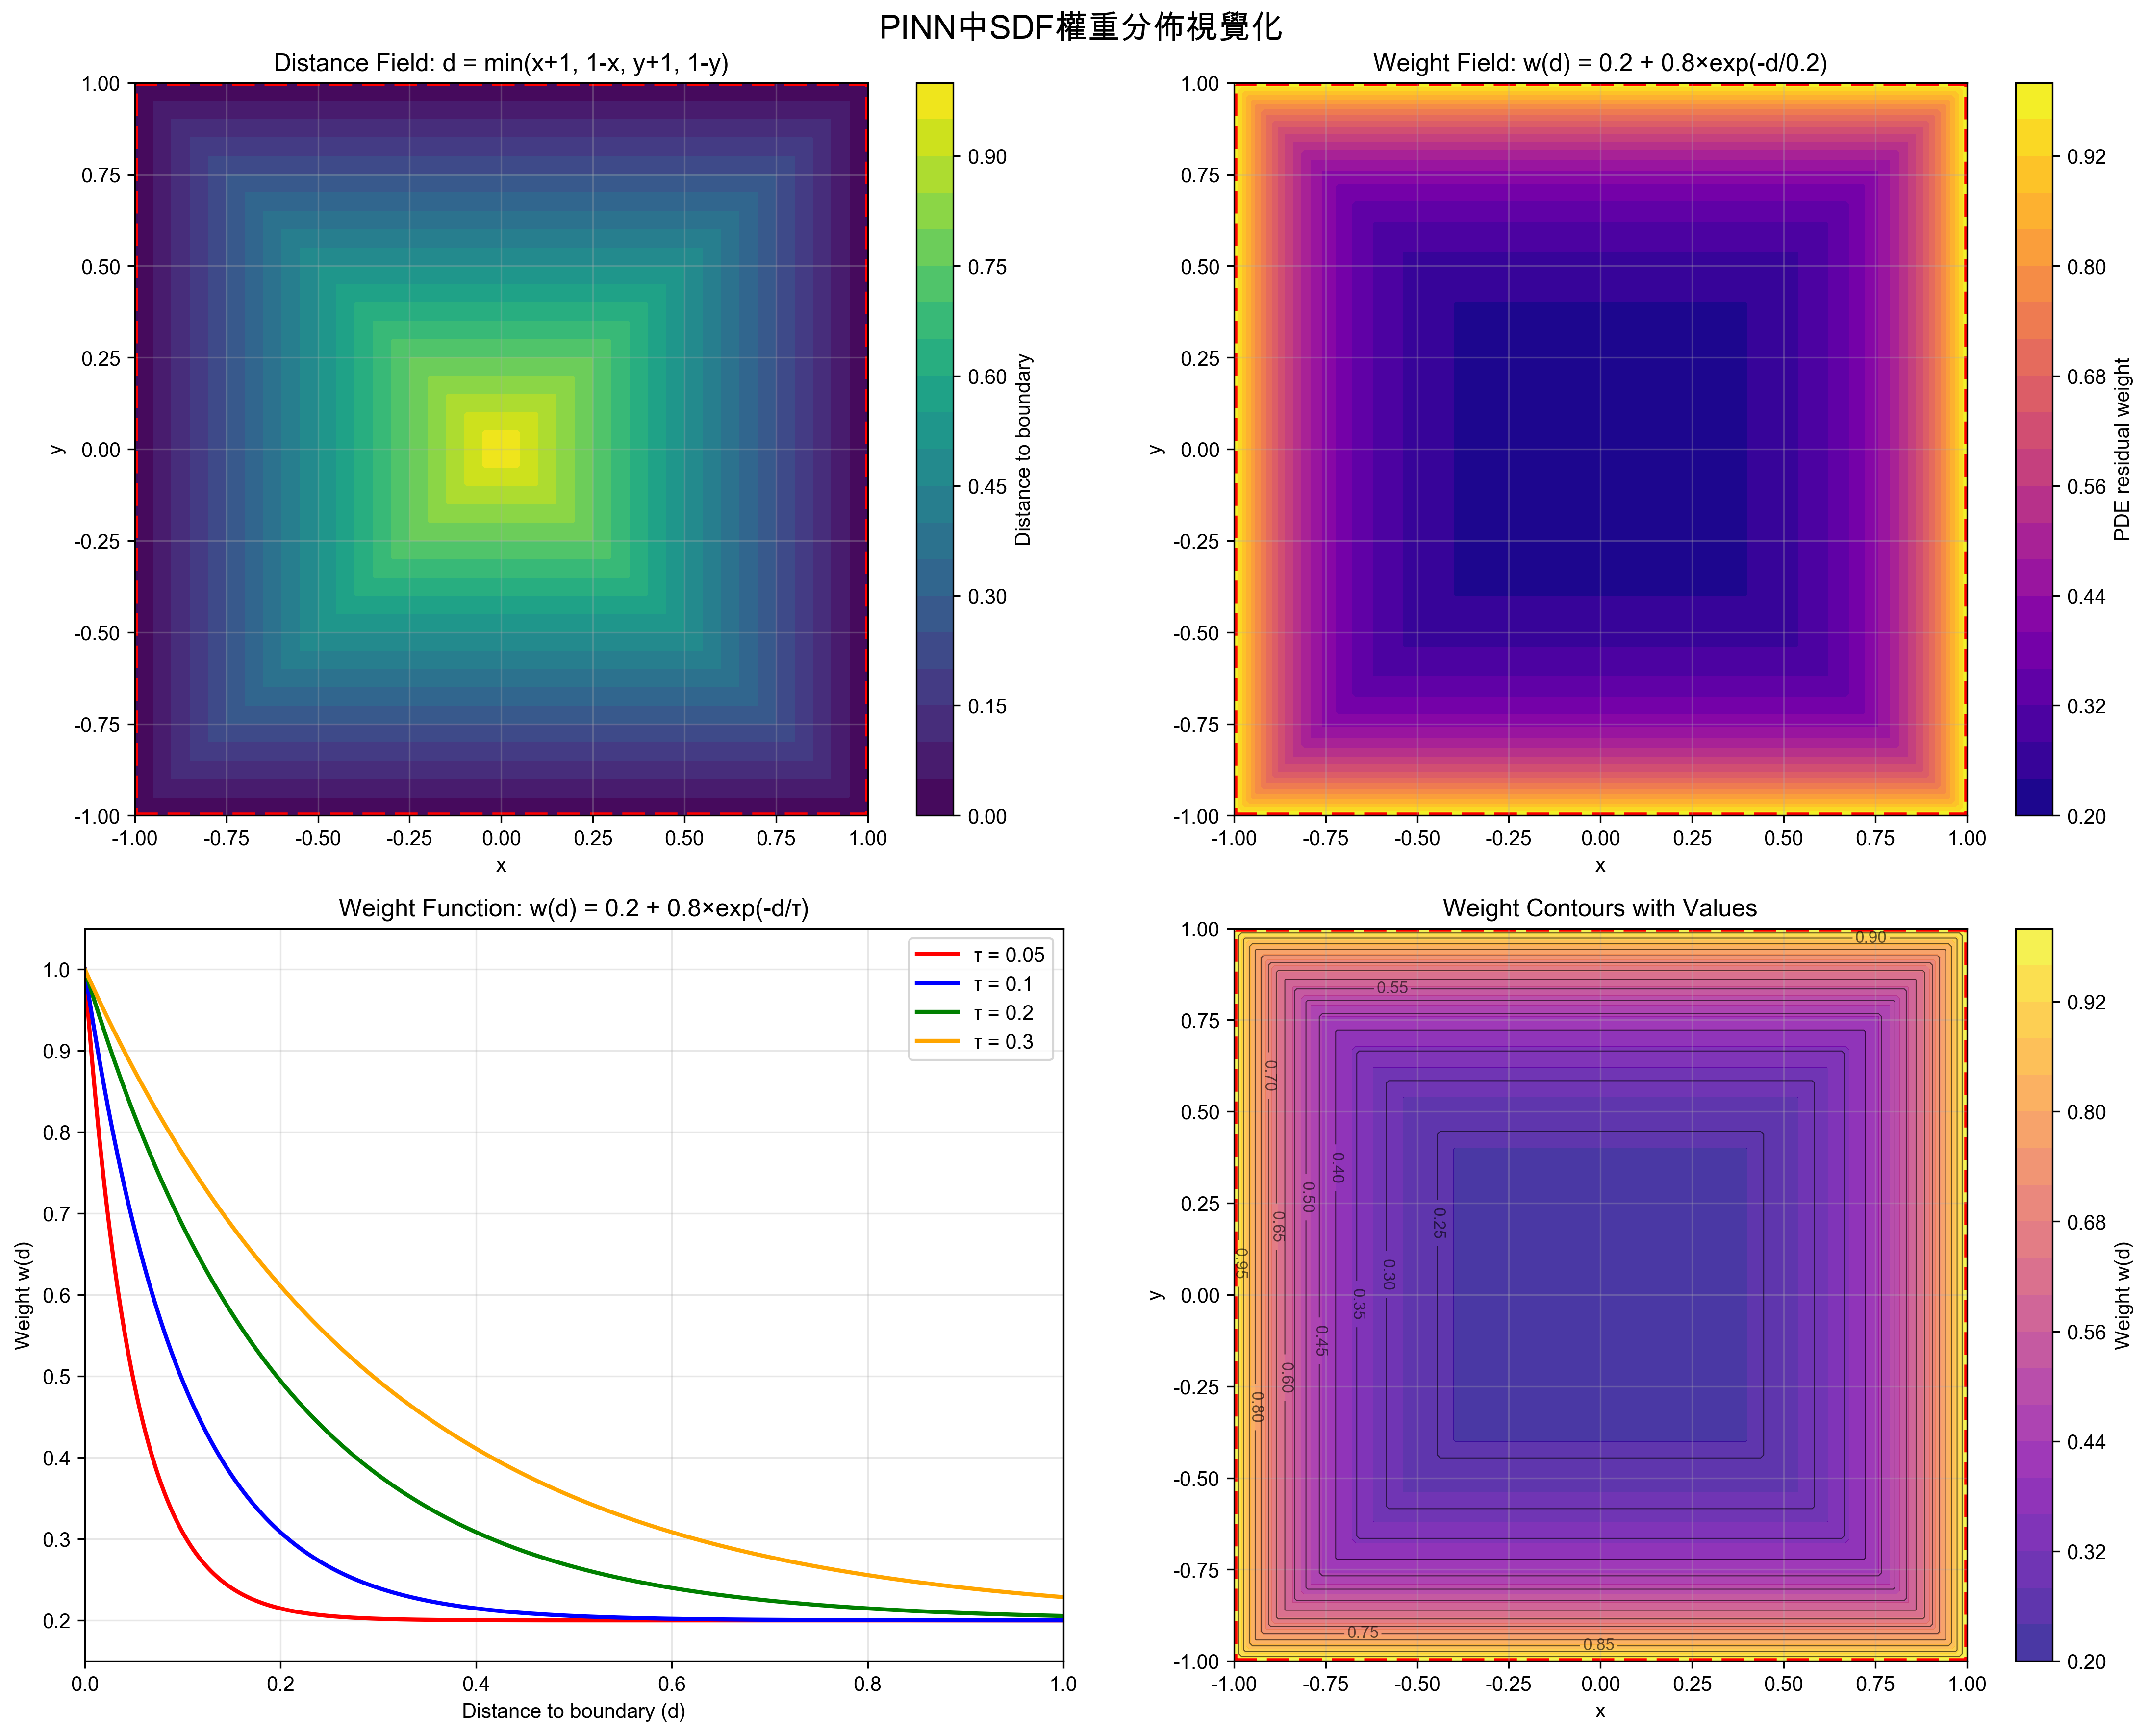

The script that saved this image:
#!/usr/bin/env python3
"""
SDF權重示意圖生成腳本

此腳本用於視覺化Physics-Informed Neural Networks (PINNs) 專案中使用的
Signed Distance Function (SDF) 權重分佈。

基於 pinn_solver.py 中的實現：
- 距離函數：d = min(x+1, 1-x, y+1, 1-y) 在 [-1,1]² 域上
- 權重函數：w(d) = w_min + (1 - w_min) * exp(-d / tau)
- 預設參數：w_min = 0.2, tau = 0.2
"""

import numpy as np
import matplotlib.pyplot as plt
from matplotlib.colors import LinearSegmentedColormap
import matplotlib.patches as patches

def compute_sdf_distance(x, y):
    """計算到邊界的最短距離 (SDF)
    
    Args:
        x, y: 網格座標，範圍 [-1, 1]
        
    Returns:
        距離場 d = min(x+1, 1-x, y+1, 1-y)
    """
    d_x = np.minimum(x + 1.0, 1.0 - x)
    d_y = np.minimum(y + 1.0, 1.0 - y)
    return np.minimum(d_x, d_y)

def compute_weight(d, w_min=0.2, tau=0.2):
    """計算PDE殘差權重
    
    Args:
        d: 距離場
        w_min: 權重下限
        tau: 指數衰減參數
        
    Returns:
        權重 w(d) = w_min + (1 - w_min) * exp(-d / tau)
    """
    return w_min + (1.0 - w_min) * np.exp(-d / np.maximum(tau, 1e-6))

def create_visualization():
    """建立SDF權重視覺化圖表"""
    
    # 設定網格
    resolution = 200
    x = np.linspace(-1, 1, resolution)
    y = np.linspace(-1, 1, resolution)
    X, Y = np.meshgrid(x, y)
    
    # 計算距離場和權重場
    distance_field = compute_sdf_distance(X, Y)
    weight_field = compute_weight(distance_field)
    
    # 建立圖表
    fig, axes = plt.subplots(2, 2, figsize=(15, 12))
    fig.suptitle('PINN中SDF權重分佈視覺化', fontsize=16, fontweight='bold')
    
    # === 子圖1: 距離場 ===
    ax1 = axes[0, 0]
    im1 = ax1.contourf(X, Y, distance_field, levels=20, cmap='viridis')
    ax1.set_title('Distance Field: d = min(x+1, 1-x, y+1, 1-y)')
    ax1.set_xlabel('x')
    ax1.set_ylabel('y')
    ax1.grid(True, alpha=0.3)
    ax1.set_aspect('equal')
    
    # 添加邊界框
    boundary = patches.Rectangle((-1, -1), 2, 2, linewidth=3, 
                               edgecolor='red', facecolor='none', linestyle='--')
    ax1.add_patch(boundary)
    
    plt.colorbar(im1, ax=ax1, label='Distance to boundary')
    
    # === 子圖2: 權重場 ===
    ax2 = axes[0, 1]
    im2 = ax2.contourf(X, Y, weight_field, levels=20, cmap='plasma')
    ax2.set_title('Weight Field: w(d) = 0.2 + 0.8×exp(-d/0.2)')
    ax2.set_xlabel('x')
    ax2.set_ylabel('y')
    ax2.grid(True, alpha=0.3)
    ax2.set_aspect('equal')
    
    # 添加邊界框
    boundary2 = patches.Rectangle((-1, -1), 2, 2, linewidth=3, 
                                edgecolor='red', facecolor='none', linestyle='--')
    ax2.add_patch(boundary2)
    
    plt.colorbar(im2, ax=ax2, label='PDE residual weight')
    
    # === 子圖3: 權重函數曲線 ===
    ax3 = axes[1, 0]
    d_range = np.linspace(0, 1.0, 1000)
    
    # 不同tau值的比較
    tau_values = [0.05, 0.1, 0.2, 0.3]
    colors = ['red', 'blue', 'green', 'orange']
    
    for tau, color in zip(tau_values, colors):
        w_curve = compute_weight(d_range, w_min=0.2, tau=tau)
        ax3.plot(d_range, w_curve, color=color, linewidth=2, 
                label=f'τ = {tau}')
    
    ax3.set_xlabel('Distance to boundary (d)')
    ax3.set_ylabel('Weight w(d)')
    ax3.set_title('Weight Function: w(d) = 0.2 + 0.8×exp(-d/τ)')
    ax3.grid(True, alpha=0.3)
    ax3.legend()
    ax3.set_xlim(0, 1.0)
    ax3.set_ylim(0.15, 1.05)
    
    # === 子圖4: 權重等高線圖 ===
    ax4 = axes[1, 1]
    contour = ax4.contour(X, Y, weight_field, levels=15, colors='black', linewidths=0.5, alpha=0.6)
    ax4.clabel(contour, inline=True, fontsize=8, fmt='%.2f')
    
    im4 = ax4.contourf(X, Y, weight_field, levels=20, cmap='plasma', alpha=0.8)
    ax4.set_title('Weight Contours with Values')
    ax4.set_xlabel('x')
    ax4.set_ylabel('y')
    ax4.grid(True, alpha=0.3)
    ax4.set_aspect('equal')
    
    # 添加邊界框
    boundary4 = patches.Rectangle((-1, -1), 2, 2, linewidth=3, 
                                edgecolor='red', facecolor='none', linestyle='--')
    ax4.add_patch(boundary4)
    
    plt.colorbar(im4, ax=ax4, label='Weight w(d)')
    
    # 調整佈局
    plt.tight_layout()
    
    # 儲存圖片
    plt.savefig('sdf_weight_visualization.png', dpi=300, bbox_inches='tight')
    plt.savefig('sdf_weight_visualization.pdf', bbox_inches='tight')
    
    print("=== SDF權重示意圖已生成 ===")
    print("檔案已儲存:")
    print("  - sdf_weight_visualization.png (高解析度PNG)")
    print("  - sdf_weight_visualization.pdf (向量圖)")
    print("\n圖表說明:")
    print("  左上: 距離場分佈 - 顯示到邊界的最短距離")
    print("  右上: 權重場分佈 - PDE殘差的加權係數")
    print("  左下: 權重函數曲線 - 不同tau參數的比較")
    print("  右下: 權重等高線圖 - 帶數值標籤的等高線")
    print("="*50)
    
    plt.show()

def create_cross_section_analysis():
    """建立橫截面分析圖"""
    
    fig, axes = plt.subplots(2, 2, figsize=(15, 10))
    fig.suptitle('SDF權重橫截面分析', fontsize=16, fontweight='bold')
    
    # === 橫截面 y=0 ===
    ax1 = axes[0, 0]
    x_line = np.linspace(-1, 1, 1000)
    y_line = np.zeros_like(x_line)
    d_line = compute_sdf_distance(x_line, y_line)
    w_line = compute_weight(d_line)
    
    ax1.plot(x_line, d_line, 'b-', linewidth=2, label='Distance d(x,0)')
    ax1_twin = ax1.twinx()
    ax1_twin.plot(x_line, w_line, 'r-', linewidth=2, label='Weight w(x,0)')
    
    ax1.set_xlabel('x')
    ax1.set_ylabel('Distance', color='b')
    ax1_twin.set_ylabel('Weight', color='r')
    ax1.set_title('Horizontal Cross-section (y=0)')
    ax1.grid(True, alpha=0.3)
    ax1.tick_params(axis='y', labelcolor='b')
    ax1_twin.tick_params(axis='y', labelcolor='r')
    
    # === 對角線橫截面 y=x ===
    ax2 = axes[0, 1]
    x_diag = np.linspace(-1, 1, 1000)
    y_diag = x_diag
    d_diag = compute_sdf_distance(x_diag, y_diag)
    w_diag = compute_weight(d_diag)
    
    ax2.plot(x_diag, d_diag, 'b-', linewidth=2, label='Distance d(x,x)')
    ax2_twin = ax2.twinx()
    ax2_twin.plot(x_diag, w_diag, 'r-', linewidth=2, label='Weight w(x,x)')
    
    ax2.set_xlabel('x (= y)')
    ax2.set_ylabel('Distance', color='b')
    ax2_twin.set_ylabel('Weight', color='r')
    ax2.set_title('Diagonal Cross-section (y=x)')
    ax2.grid(True, alpha=0.3)
    ax2.tick_params(axis='y', labelcolor='b')
    ax2_twin.tick_params(axis='y', labelcolor='r')
    
    # === 不同w_min值的比較 ===
    ax3 = axes[1, 0]
    d_test = np.linspace(0, 0.5, 1000)
    w_min_values = [0.1, 0.2, 0.3, 0.5]
    colors = ['red', 'blue', 'green', 'orange']
    
    for w_min, color in zip(w_min_values, colors):
        w_test = compute_weight(d_test, w_min=w_min, tau=0.1)
        ax3.plot(d_test, w_test, color=color, linewidth=2, 
                label=f'w_min = {w_min}')
    
    ax3.set_xlabel('Distance to boundary (d)')
    ax3.set_ylabel('Weight w(d)')
    ax3.set_title('Effect of w_min parameter (τ=0.2)')
    ax3.grid(True, alpha=0.3)
    ax3.legend()
    ax3.set_xlim(0, 0.5)
    
    # === 權重統計分析 ===
    ax4 = axes[1, 1]
    
    # 計算權重分佈統計
    resolution = 100
    x_stats = np.linspace(-1, 1, resolution)
    y_stats = np.linspace(-1, 1, resolution)
    X_stats, Y_stats = np.meshgrid(x_stats, y_stats)
    distance_stats = compute_sdf_distance(X_stats, Y_stats)
    weight_stats = compute_weight(distance_stats)
    
    # 計算權重直方圖
    weights_flat = weight_stats.flatten()
    ax4.hist(weights_flat, bins=50, alpha=0.7, color='skyblue', edgecolor='black')
    ax4.axvline(weights_flat.mean(), color='red', linestyle='--', linewidth=2, 
               label=f'Mean = {weights_flat.mean():.3f}')
    ax4.axvline(np.median(weights_flat), color='green', linestyle='--', linewidth=2,
               label=f'Median = {np.median(weights_flat):.3f}')
    
    ax4.set_xlabel('Weight value')
    ax4.set_ylabel('Frequency')
    ax4.set_title('Weight Distribution Histogram')
    ax4.grid(True, alpha=0.3)
    ax4.legend()
    
    plt.tight_layout()
    plt.savefig('sdf_weight_cross_sections.png', dpi=300, bbox_inches='tight')
    plt.savefig('sdf_weight_cross_sections.pdf', bbox_inches='tight')
    
    print("\n=== 橫截面分析圖已生成 ===")
    print("檔案已儲存:")
    print("  - sdf_weight_cross_sections.png")
    print("  - sdf_weight_cross_sections.pdf")
    
    plt.show()

def parameter_analysis():
    """參數敏感性分析"""
    
    print("\n=== 參數敏感性分析 ===")
    
    # 測試點：中心、邊界附近、角落
    test_points = [
        (0.0, 0.0, "中心點"),
        (0.5, 0.5, "內部點"),
        (0.9, 0.9, "近邊界點"),
        (0.05, 0.05, "極近邊界點")
    ]
    
    for x, y, desc in test_points:
        d = compute_sdf_distance(np.array([[x]]), np.array([[y]]))[0, 0]
        w = compute_weight(d)
        print(f"{desc:>10} ({x:4.1f}, {y:4.1f}): d={d:.4f}, w={w:.4f}")
    
    print("\n不同tau值的影響 (d=0.1):")
    tau_test = [0.05, 0.1, 0.2, 0.5]
    d_test = 0.1
    
    for tau in tau_test:
        w = compute_weight(d_test, tau=tau)
        print(f"  τ={tau:4.2f}: w({d_test})={w:.4f}")
    
    print(f"\n權重增強效果分析:")
    print(f"  邊界點權重 / 中心點權重 比值: {compute_weight(0.0) / compute_weight(1.0):.2f}")
    print(f"  這表示邊界附近的PDE殘差獲得 {compute_weight(0.0) / compute_weight(1.0):.1f} 倍的重視")

if __name__ == "__main__":
    # 設定matplotlib中文字體
    plt.rcParams['font.sans-serif'] = ['Arial Unicode MS', 'SimHei', 'DejaVu Sans']
    plt.rcParams['axes.unicode_minus'] = False
    
    # 建立主要視覺化圖表
    create_visualization()
    
    # 建立橫截面分析圖
    create_cross_section_analysis()
    
    # 執行參數分析
    parameter_analysis()
